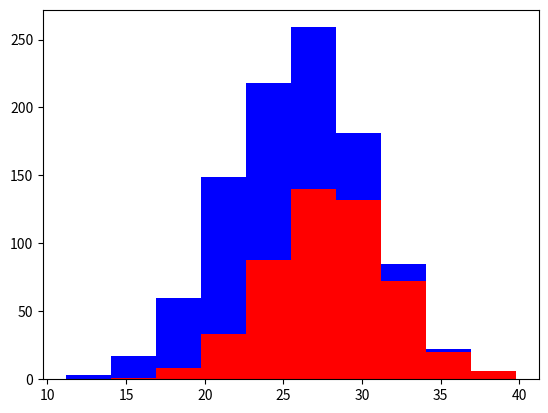

Recreate this plot in Python.
import numpy as np
import matplotlib.pyplot as plt

#dataset of 1000 dogs
greyhounds = 500
labs = 500

grey_height = 28 + 4 * np.random.randn(greyhounds)
lab_height = 24 + 4 * np.random.randn(labs)

plt.hist([grey_height, lab_height], stacked=True, color=['r', 'b'])
plt.show()
